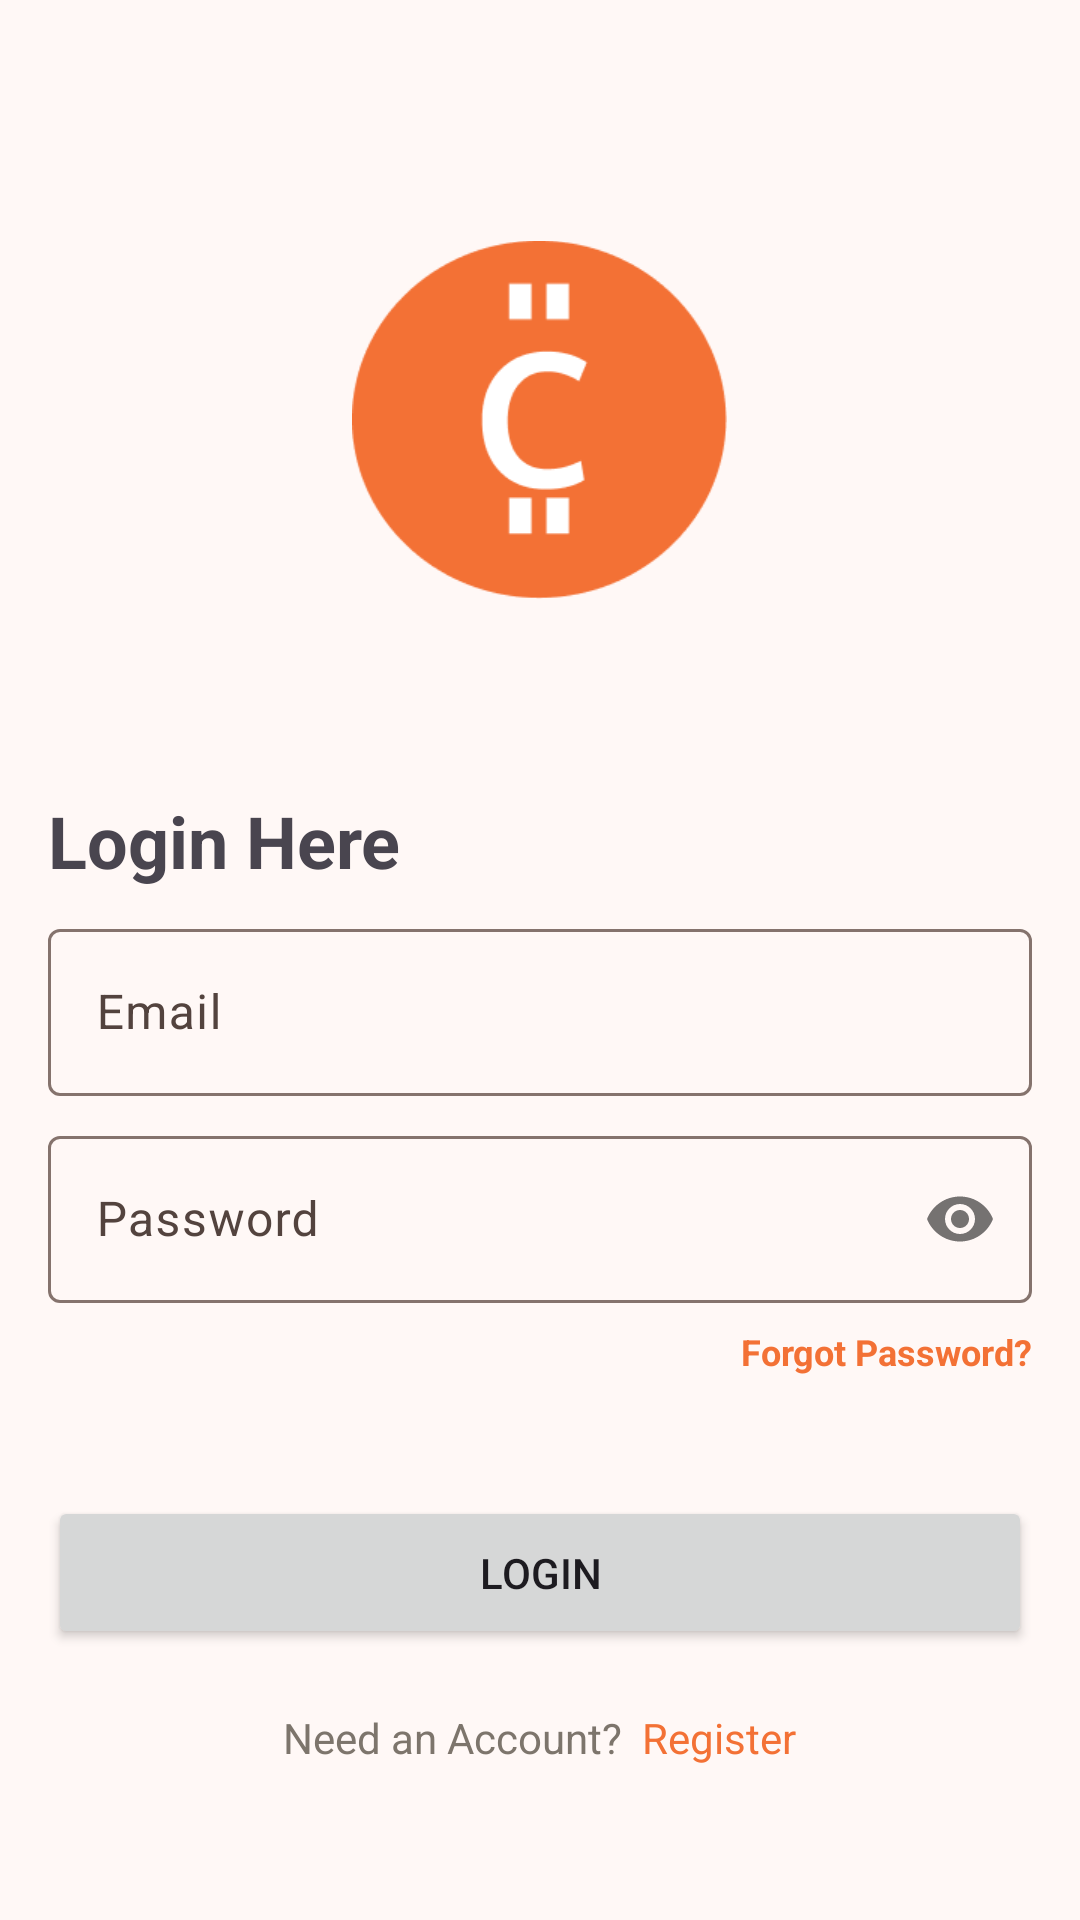

Layout XML and referenced resources for this Android screen:
<!-- AndroidManifest.xml: application theme AppTheme -->
<!-- res/layout/activity_login.xml -->
<?xml version="1.0" encoding="utf-8"?>
<LinearLayout xmlns:android="http://schemas.android.com/apk/res/android"
    xmlns:app="http://schemas.android.com/apk/res-auto"
    xmlns:tools="http://schemas.android.com/tools"
    android:id="@+id/main"
    android:layout_width="match_parent"
    android:layout_height="match_parent"
    android:orientation="vertical"
    tools:context=".presentation.login.LoginActivity">

    <ImageView
        android:id="@+id/iv_logo"
        android:layout_width="125dp"
        android:layout_height="152dp"
        android:layout_gravity="center"
        android:layout_marginTop="64dp"
        android:src="@drawable/img_logo" />

    <FrameLayout
        android:layout_width="match_parent"
        android:layout_height="wrap_content">

        <com.google.android.material.progressindicator.CircularProgressIndicator
            android:id="@+id/pb_loading_reset"
            android:layout_width="match_parent"
            android:layout_height="wrap_content"
            android:layout_gravity="center"
            android:indeterminate="true"
            android:visibility="gone" />

        <LinearLayout
            android:id="@+id/ll_login"
            android:layout_width="match_parent"
            android:layout_height="wrap_content"
            android:orientation="vertical">

            <FrameLayout
                android:layout_width="wrap_content"
                android:layout_height="wrap_content">
                <TextView
                    android:id="@+id/tv_login_title"
                    android:layout_width="wrap_content"
                    android:layout_height="wrap_content"
                    android:layout_marginStart="16dp"
                    android:layout_marginTop="48dp"
                    android:text="@string/text_login_here"
                    android:textSize="24sp"
                    android:textStyle="bold" />
                <TextView
                    android:id="@+id/tv_send_request_title"
                    android:layout_width="wrap_content"
                    android:layout_height="wrap_content"
                    android:layout_marginStart="16dp"
                    android:layout_marginTop="48dp"
                    android:text="@string/text_send_request_to_your_email"
                    android:textSize="24sp"
                    android:textStyle="bold"
                    android:visibility="gone"/>
            </FrameLayout>

            <com.google.android.material.textfield.TextInputLayout
                android:id="@+id/til_email"
                android:layout_width="match_parent"
                android:layout_height="wrap_content"
                android:layout_marginHorizontal="16dp"
                android:layout_marginTop="8dp"
                android:visibility="visible"
                tools:visibility="visible">

                <com.google.android.material.textfield.TextInputEditText
                    android:id="@+id/et_email"
                    android:layout_width="match_parent"
                    android:layout_height="wrap_content"
                    android:hint="@string/text_hint_email"
                    android:inputType="textEmailAddress" />

            </com.google.android.material.textfield.TextInputLayout>

            <com.google.android.material.textfield.TextInputLayout
                android:id="@+id/til_password"
                android:layout_width="match_parent"
                android:layout_height="wrap_content"
                android:layout_marginHorizontal="16dp"
                android:layout_marginTop="8dp"
                android:visibility="visible"
                app:passwordToggleEnabled="true"
                tools:visibility="visible">

                <com.google.android.material.textfield.TextInputEditText
                    android:id="@+id/et_password"
                    android:layout_width="match_parent"
                    android:layout_height="wrap_content"
                    android:hint="@string/text_hint_password"
                    android:inputType="textPassword" />

            </com.google.android.material.textfield.TextInputLayout>

            <TextView
                android:id="@+id/tv_forgot_password"
                android:layout_width="wrap_content"
                android:layout_height="wrap_content"
                android:layout_gravity="end"
                android:layout_marginTop="8dp"
                android:layout_marginEnd="16dp"
                android:text="@string/text_forgot_password"
                android:textColor="#F37135"
                android:textSize="12sp"
                android:textStyle="bold" />

            <FrameLayout
                android:id="@+id/fl_btn_loading_state"
                android:layout_width="match_parent"
                android:layout_height="wrap_content"
                android:layout_marginTop="8dp"
                android:paddingHorizontal="16dp"
                android:paddingTop="32dp">

                <Button
                    android:id="@+id/btn_login"
                    android:layout_width="match_parent"
                    android:layout_height="wrap_content"
                    android:paddingVertical="16dp"
                    android:text="@string/text_button_login" />
                <Button
                    android:id="@+id/btn_send"
                    android:layout_width="match_parent"
                    android:layout_height="wrap_content"
                    android:paddingVertical="16dp"
                    android:visibility="gone"
                    android:text="@string/text_send" />

                <com.google.android.material.progressindicator.CircularProgressIndicator
                    android:id="@+id/pb_loading_login"
                    android:layout_width="match_parent"
                    android:layout_height="wrap_content"
                    android:layout_gravity="center"
                    android:indeterminate="true"
                    android:visibility="gone" />
            </FrameLayout>

            <LinearLayout
                android:id="@+id/fl_nav_to_register"
                android:layout_width="wrap_content"
                android:layout_height="wrap_content"
                android:layout_gravity="center"
                android:layout_marginTop="16dp"
                android:padding="4dp">

                <TextView
                    android:layout_width="wrap_content"
                    android:layout_height="wrap_content"
                    android:text="@string/text_need_signup"
                    android:textColor="#7D756C" />

                <TextView
                    android:id="@+id/tv_nav_to_register"
                    android:layout_width="wrap_content"
                    android:layout_height="wrap_content"
                    android:text="@string/text_nav_signup"
                    android:textColor="#F37135" />
            </LinearLayout>
        </LinearLayout>
    </FrameLayout>

</LinearLayout>
<!-- resources referenced by this layout -->
<resources>
  <string name="text_button_login">Login</string>
  <string name="text_forgot_password">Forgot Password?</string>
  <string name="text_hint_email">Email</string>
  <string name="text_hint_password">Password</string>
  <string name="text_login_here">Login Here</string>
  <string name="text_nav_signup">\tRegister</string>
  <string name="text_need_signup">Need an Account?</string>
  <string name="text_send">Send</string>
  <string name="text_send_request_to_your_email">Send Request to Your Email</string>
  <color name="md_theme_primary">#F37135</color>
  <color name="md_theme_onPrimary">#FFFFFF</color>
  <color name="md_theme_primaryContainer">#FFDBCE</color>
  <color name="md_theme_onPrimaryContainer">#370E00</color>
  <color name="md_theme_secondary">#77574B</color>
  <color name="md_theme_onSecondary">#FFFFFF</color>
  <color name="md_theme_secondaryContainer">#FFDBCE</color>
  <color name="md_theme_onSecondaryContainer">#2C160C</color>
  <color name="md_theme_tertiary">#685F30</color>
  <color name="md_theme_onTertiary">#FFFFFF</color>
  <color name="md_theme_tertiaryContainer">#F0E3A8</color>
  <color name="md_theme_onTertiaryContainer">#211C00</color>
  <color name="md_theme_error">#BA1A1A</color>
  <color name="md_theme_onError">#FFFFFF</color>
  <color name="md_theme_errorContainer">#FFDAD6</color>
  <color name="md_theme_onErrorContainer">#410002</color>
  <color name="md_theme_background">#FFF8F6</color>
  <color name="md_theme_onBackground">#231A16</color>
  <color name="md_theme_surface">#FFF8F6</color>
  <color name="md_theme_onSurface">#231A16</color>
  <color name="md_theme_surfaceVariant">#F5DED6</color>
  <color name="md_theme_onSurfaceVariant">#53433E</color>
  <color name="md_theme_outline">#85736D</color>
  <color name="md_theme_outlineVariant">#D8C2BA</color>
  <color name="md_theme_inverseSurface">#382E2A</color>
  <color name="md_theme_inverseOnSurface">#FFEDE7</color>
  <color name="md_theme_inversePrimary">#FFB598</color>
  <color name="md_theme_primaryFixed">#FFDBCE</color>
  <color name="md_theme_onPrimaryFixed">#370E00</color>
  <color name="md_theme_primaryFixedDim">#FFB598</color>
  <color name="md_theme_onPrimaryFixedVariant">#71361C</color>
  <color name="md_theme_secondaryFixed">#FFDBCE</color>
  <color name="md_theme_onSecondaryFixed">#2C160C</color>
  <color name="md_theme_secondaryFixedDim">#E7BEAE</color>
  <color name="md_theme_onSecondaryFixedVariant">#5D4034</color>
  <color name="md_theme_tertiaryFixed">#F0E3A8</color>
  <color name="md_theme_onTertiaryFixed">#211C00</color>
  <color name="md_theme_tertiaryFixedDim">#D3C78E</color>
  <color name="md_theme_onTertiaryFixedVariant">#4F471B</color>
  <color name="md_theme_surfaceDim">#E8D6D0</color>
  <color name="md_theme_surfaceBright">#FFF8F6</color>
  <color name="md_theme_surfaceContainerLowest">#FFFFFF</color>
  <color name="md_theme_surfaceContainerLow">#FFF1EC</color>
  <color name="md_theme_surfaceContainer">#FCEAE4</color>
  <color name="md_theme_surfaceContainerHigh">#F6E4DE</color>
  <color name="md_theme_surfaceContainerHighest">#F1DFD9</color>
</resources>
